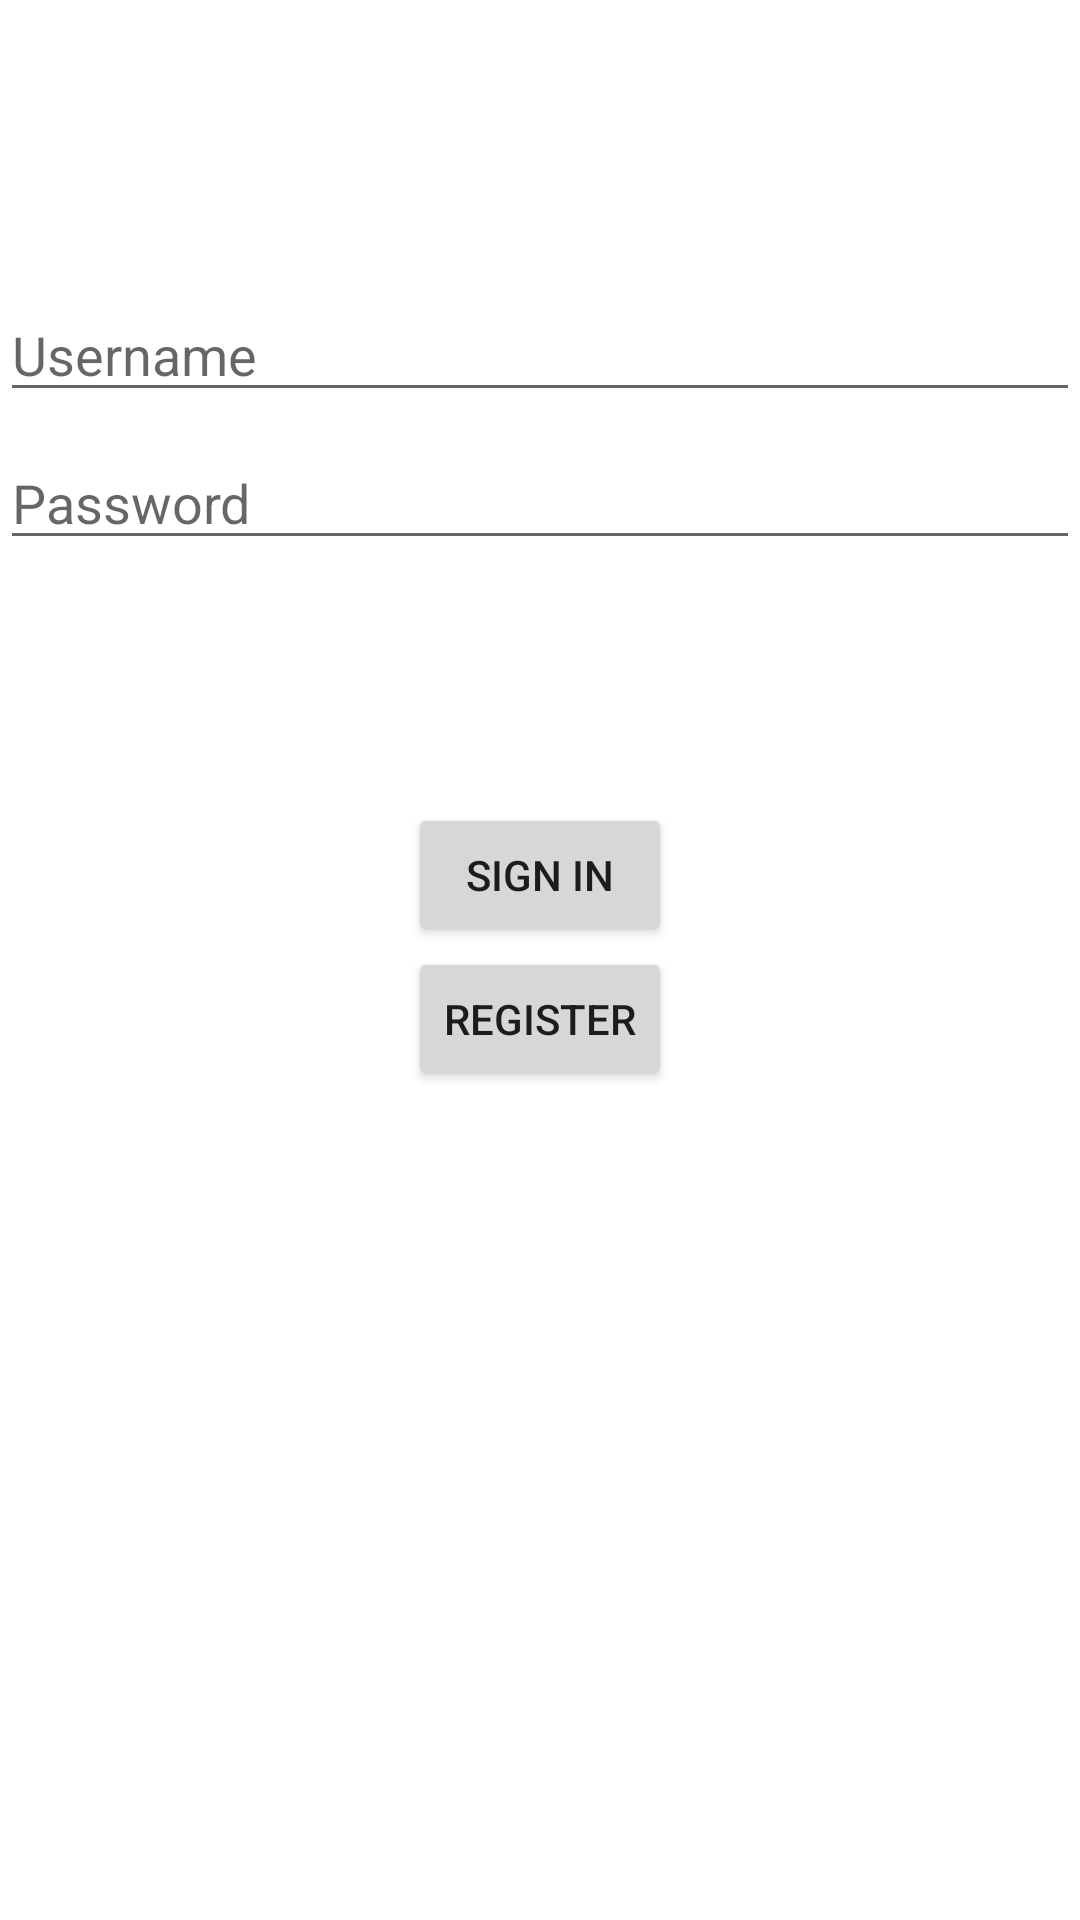

The Android layout XML behind this screen, and the referenced resources:
<!-- AndroidManifest.xml: application theme Theme.501Project -->
<!-- res/layout/activity_login.xml -->
<?xml version="1.0" encoding="utf-8"?>
<androidx.constraintlayout.widget.ConstraintLayout xmlns:android="http://schemas.android.com/apk/res/android"
    xmlns:app="http://schemas.android.com/apk/res-auto"
    xmlns:tools="http://schemas.android.com/tools"
    android:id="@+id/container"
    android:layout_width="match_parent"
    android:layout_height="match_parent"
    android:paddingLeft="@dimen/activity_horizontal_margin"
    android:paddingTop="@dimen/activity_vertical_margin"
    android:paddingRight="@dimen/activity_horizontal_margin"
    android:paddingBottom="@dimen/activity_vertical_margin"
    tools:context=".ui.login.LoginActivity">

    <EditText
        android:id="@+id/username"
        android:layout_width="0dp"
        android:layout_height="wrap_content"
        android:layout_marginTop="96dp"
        android:hint="@string/prompt_username"
        android:inputType="textPersonName"
        android:selectAllOnFocus="true"
        app:layout_constraintEnd_toEndOf="parent"
        app:layout_constraintStart_toStartOf="parent"
        app:layout_constraintTop_toTopOf="parent" />

    <EditText
        android:id="@+id/password"
        android:layout_width="0dp"
        android:layout_height="wrap_content"
        android:layout_marginTop="8dp"
        android:hint="@string/prompt_password"
        android:imeActionLabel="@string/action_sign_in_short"
        android:imeOptions="actionDone"
        android:inputType="textPassword"
        android:selectAllOnFocus="true"
        app:layout_constraintEnd_toEndOf="parent"
        app:layout_constraintStart_toStartOf="parent"
        app:layout_constraintTop_toBottomOf="@+id/username" />

    <Button
        android:id="@+id/login"
        android:layout_width="wrap_content"
        android:layout_height="wrap_content"
        android:layout_gravity="start"
        android:layout_marginTop="16dp"
        android:layout_marginBottom="64dp"
        android:text="@string/action_sign_in"
        app:layout_constraintBottom_toBottomOf="parent"
        app:layout_constraintEnd_toEndOf="parent"
        app:layout_constraintStart_toStartOf="parent"
        app:layout_constraintTop_toBottomOf="@+id/password"
        app:layout_constraintVertical_bias="0.2" />

    <Button
        android:id="@+id/register"
        android:layout_width="wrap_content"
        android:layout_height="wrap_content"
        android:layout_gravity="start"
        android:text="@string/action_register"
        app:layout_constraintEnd_toEndOf="parent"
        app:layout_constraintStart_toStartOf="parent"
        app:layout_constraintTop_toBottomOf="@+id/login"
        app:layout_constraintVertical_bias="0.2"/>

    <ProgressBar
        android:id="@+id/loading"
        android:layout_width="wrap_content"
        android:layout_height="wrap_content"
        android:layout_gravity="center"
        android:layout_marginTop="64dp"
        android:layout_marginBottom="64dp"
        android:visibility="gone"
        app:layout_constraintBottom_toBottomOf="parent"
        app:layout_constraintEnd_toEndOf="@+id/password"
        app:layout_constraintStart_toStartOf="@+id/password"
        app:layout_constraintTop_toTopOf="parent"
        app:layout_constraintVertical_bias="0.3" />

</androidx.constraintlayout.widget.ConstraintLayout>
<!-- resources referenced by this layout -->
<resources>
  <string name="action_register">Register</string>
  <string name="action_sign_in">Sign in</string>
  <string name="action_sign_in_short">Sign in</string>
  <string name="prompt_password">Password</string>
  <string name="prompt_username">Username</string>
  <style name="Theme.501Project" parent="Theme.MaterialComponents.DayNight.DarkActionBar">
          
          <item name="colorPrimary">@color/purple_500</item>
          <item name="colorPrimaryVariant">@color/purple_700</item>
          <item name="colorOnPrimary">@color/white</item>
          
          <item name="colorSecondary">@color/teal_200</item>
          <item name="colorSecondaryVariant">@color/teal_700</item>
          <item name="colorOnSecondary">@color/black</item>
          
          <item name="android:statusBarColor">?attr/colorPrimaryVariant</item>
          
      </style>
  <!-- not gathered from this repository: default colours our renderer supplied (Android Studio template values) -->
  <color name="purple_500">#FF6200EE</color>
  <color name="purple_700">#FF3700B3</color>
  <color name="teal_200">#FF03DAC5</color>
  <color name="teal_700">#FF018786</color>
  <color name="black">#FF000000</color>
  <color name="white">#FFFFFFFF</color>
</resources>
